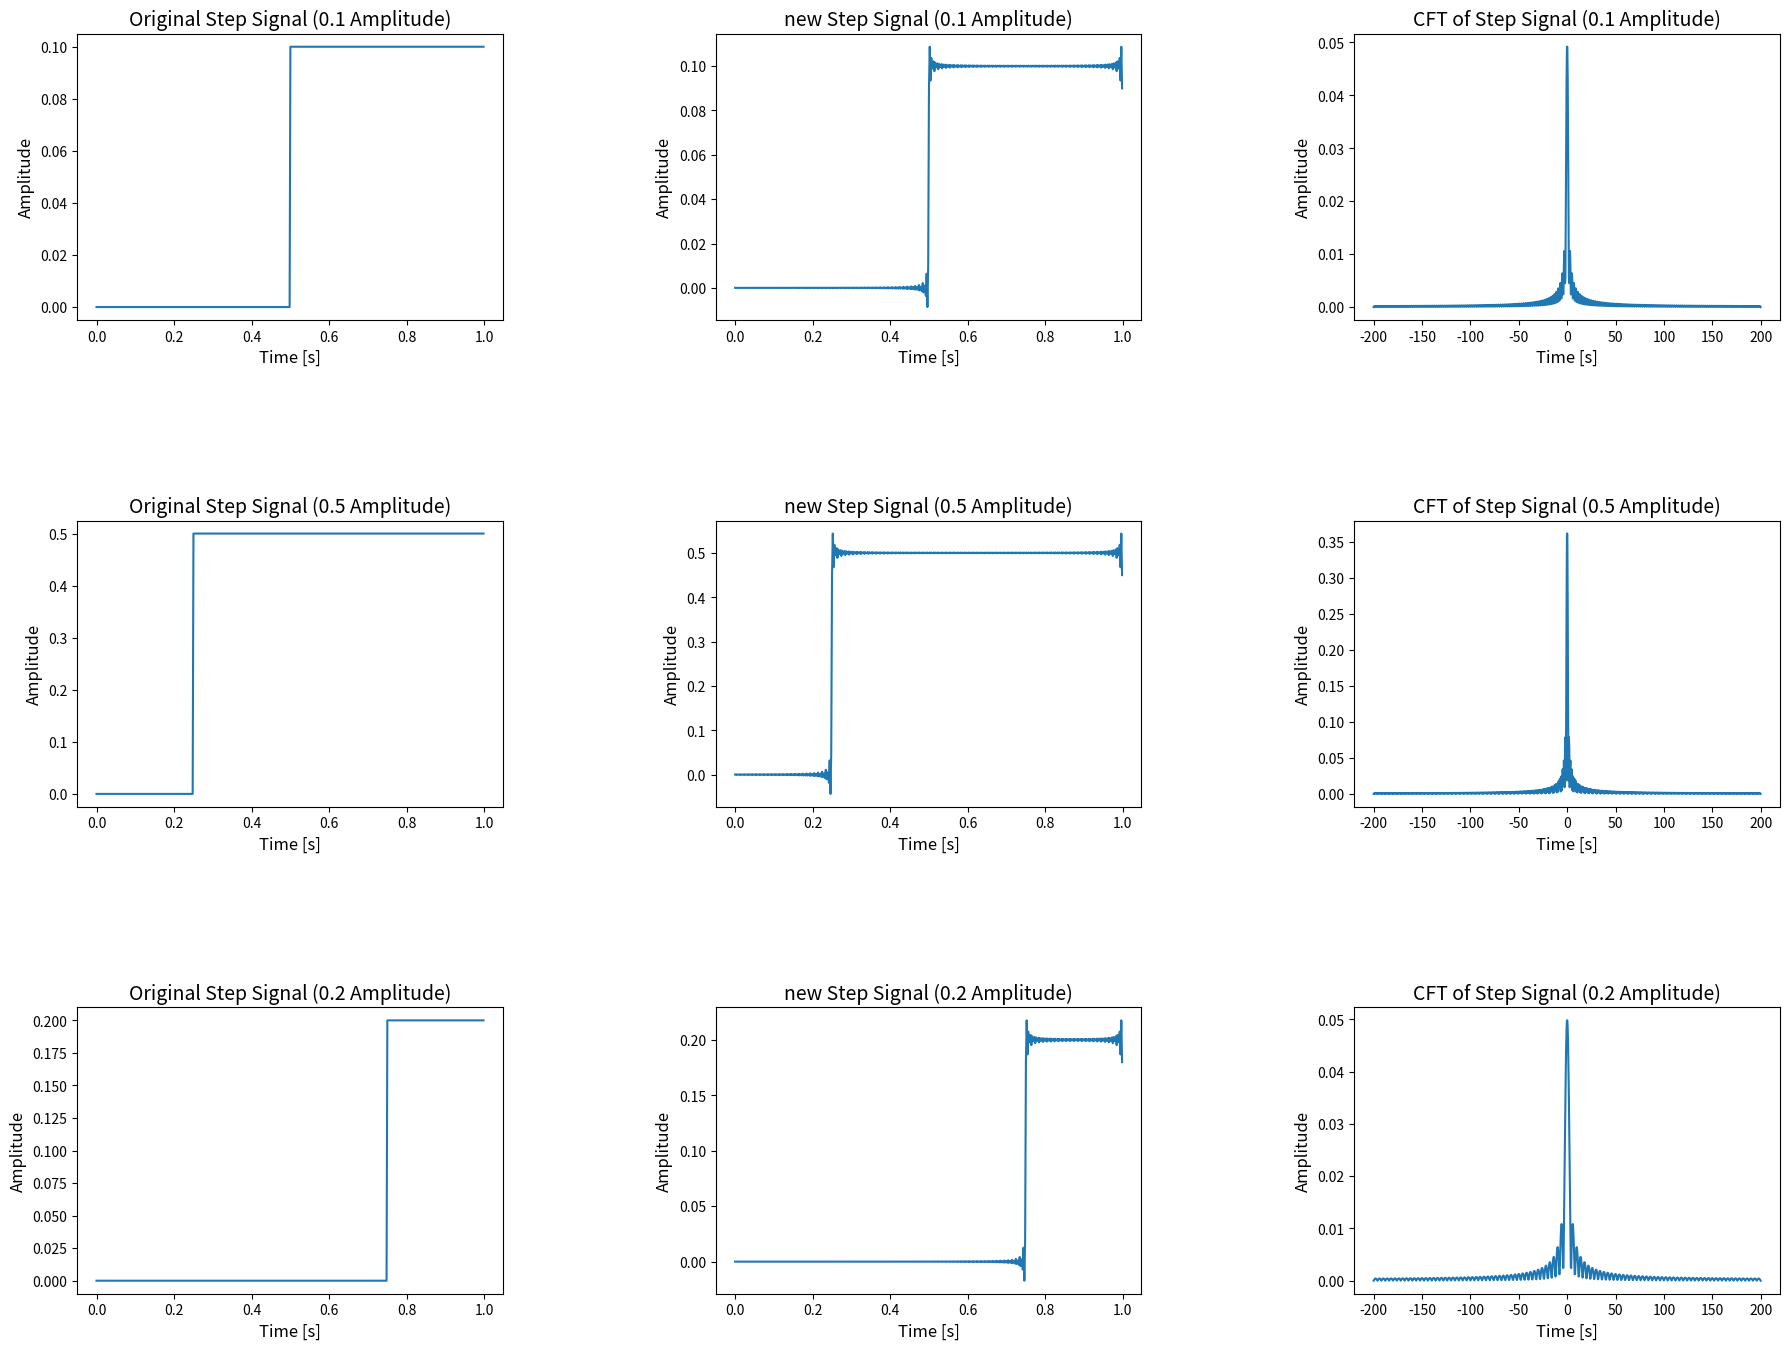

Python code for this plot:
import numpy as np
import matplotlib.pyplot as plt

# Continuous Fourier Transform method
def continuous_fourier_transform(signal, t, freqs):
    dt = t[1] - t[0]  
    X = np.zeros(len(freqs), dtype=complex)
    for i, f in enumerate(freqs):
        X[i] = np.sum(signal * np.exp(-2j * np.pi * f * t)) * dt
    return X

# Inverse Continuous Fourier Transform method
def inverse_continuous_fourier_transform(X, freqs, t):
    df = freqs[1] - freqs[0]  
    signal = np.zeros(len(t), dtype=complex)
    for i, time in enumerate(t):
        signal[i] = np.sum(X * np.exp(2j * np.pi * freqs * time)) * df
    return signal


t = np.linspace(0, 1, 500, endpoint=False)
freqs = np.linspace(-200, 200, 1000) 

# f = 5 Hz
signal_step_5Hz = 0.1 * np.heaviside(t - 0.5, 1.0)
signal_step_50Hz = 0.5 * np.heaviside(t - 0.25, 1.0)
signal_step_120Hz = 0.2 * np.heaviside(t - 0.75, 1.0)

# f = 50 Hz
cft_signal_step_5Hz = continuous_fourier_transform(signal_step_5Hz, t, freqs)
cft_signal_step_50Hz = continuous_fourier_transform(signal_step_50Hz, t, freqs)
cft_signal_step_120Hz = continuous_fourier_transform(signal_step_120Hz, t, freqs)

# f = 120 Hz
reconstructed_step_5Hz = inverse_continuous_fourier_transform(cft_signal_step_5Hz, freqs, t)
reconstructed_step_50Hz = inverse_continuous_fourier_transform(cft_signal_step_50Hz, freqs, t)
reconstructed_step_120Hz = inverse_continuous_fourier_transform(cft_signal_step_120Hz, freqs, t)


fig, axs = plt.subplots(3, 3, figsize=(18, 14))

# D = 0.1
axs[0, 0].plot(t, signal_step_5Hz)
axs[0, 0].set_title('Original Step Signal (0.1 Amplitude)', fontsize=14)
axs[0, 1].plot(t, reconstructed_step_5Hz.real)
axs[0, 1].set_title('new Step Signal (0.1 Amplitude)', fontsize=14)
axs[0, 2].plot(freqs, np.abs(cft_signal_step_5Hz))
axs[0, 2].set_title('CFT of Step Signal (0.1 Amplitude)', fontsize=14)

# D = 0.5
axs[1, 0].plot(t, signal_step_50Hz)
axs[1, 0].set_title('Original Step Signal (0.5 Amplitude)', fontsize=14)
axs[1, 1].plot(t, reconstructed_step_50Hz.real)
axs[1, 1].set_title('new Step Signal (0.5 Amplitude)', fontsize=14)
axs[1, 2].plot(freqs, np.abs(cft_signal_step_50Hz))
axs[1, 2].set_title('CFT of Step Signal (0.5 Amplitude)', fontsize=14)

# D = 0.2
axs[2, 0].plot(t, signal_step_120Hz)
axs[2, 0].set_title('Original Step Signal (0.2 Amplitude)', fontsize=14)
axs[2, 1].plot(t, reconstructed_step_120Hz.real)
axs[2, 1].set_title('new Step Signal (0.2 Amplitude)', fontsize=14)
axs[2, 2].plot(freqs, np.abs(cft_signal_step_120Hz))
axs[2, 2].set_title('CFT of Step Signal (0.2 Amplitude)', fontsize=14)

for ax in axs.flat:
    ax.set_xlabel('Time [s]', fontsize=12)
    ax.set_ylabel('Amplitude', fontsize=12)

plt.tight_layout(rect=[0, 0, 1, 0.95])
plt.subplots_adjust(wspace=0.5, hspace=0.7, top=0.95, bottom=0.05)
plt.show()
